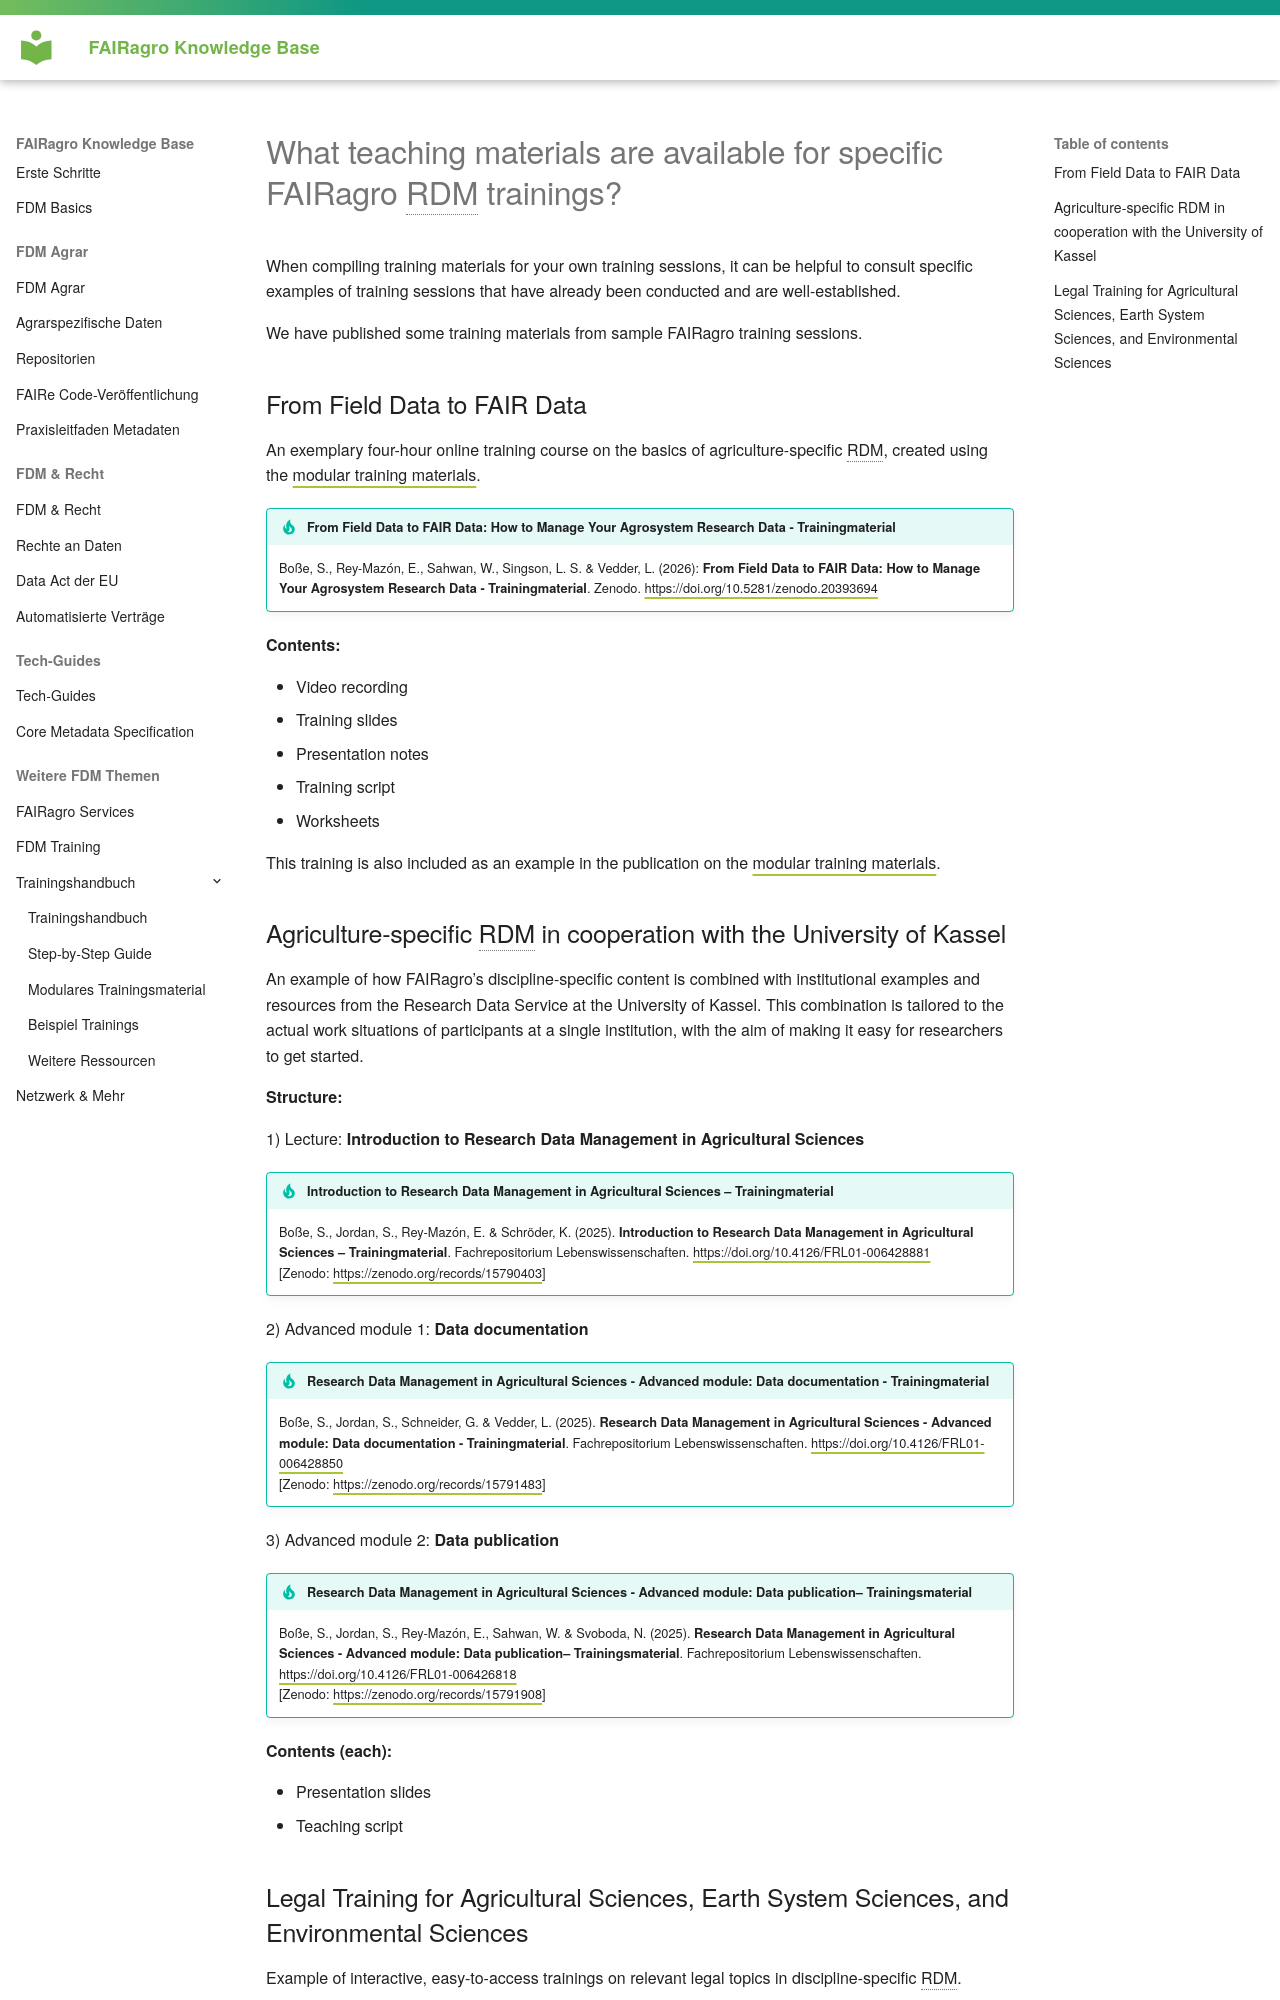

repository: fairagro/knowledgebase · page: training_handbook/example_trainings.en/index.html · generator: mkdocs

# What teaching materials are available for specific FAIRagro RDM trainings?

When compiling training materials for your own training sessions, it can be helpful to consult specific examples of training sessions that have already been conducted and are well-established.

We have published some training materials from sample FAIRagro training sessions.


## From Field Data to FAIR Data

An exemplary four-hour online training course on the basics of agriculture-specific RDM, created using the [modular training materials](modular_material.md).

!!! tip "From Field Data to FAIR Data: How to Manage Your Agrosystem Research Data - Trainingmaterial"
	Boße, S., Rey-Mazón, E., Sahwan, W., Singson, L. S. & Vedder, L. (2026): **From Field Data to FAIR Data: How to Manage Your Agrosystem Research Data - Trainingmaterial**. Zenodo. [https://doi.org/10.5281/zenodo.20393694](https://doi.org/10.5281/zenodo.20393694){:target="_blank"}


**Contents:**

- Video recording
- Training slides
- Presentation notes
- Training script
- Worksheets

This training is also included as an example in the publication on the [modular training materials](modular_material.md/#publication-in-multiple-formats).

*[RDM]: Research data management
